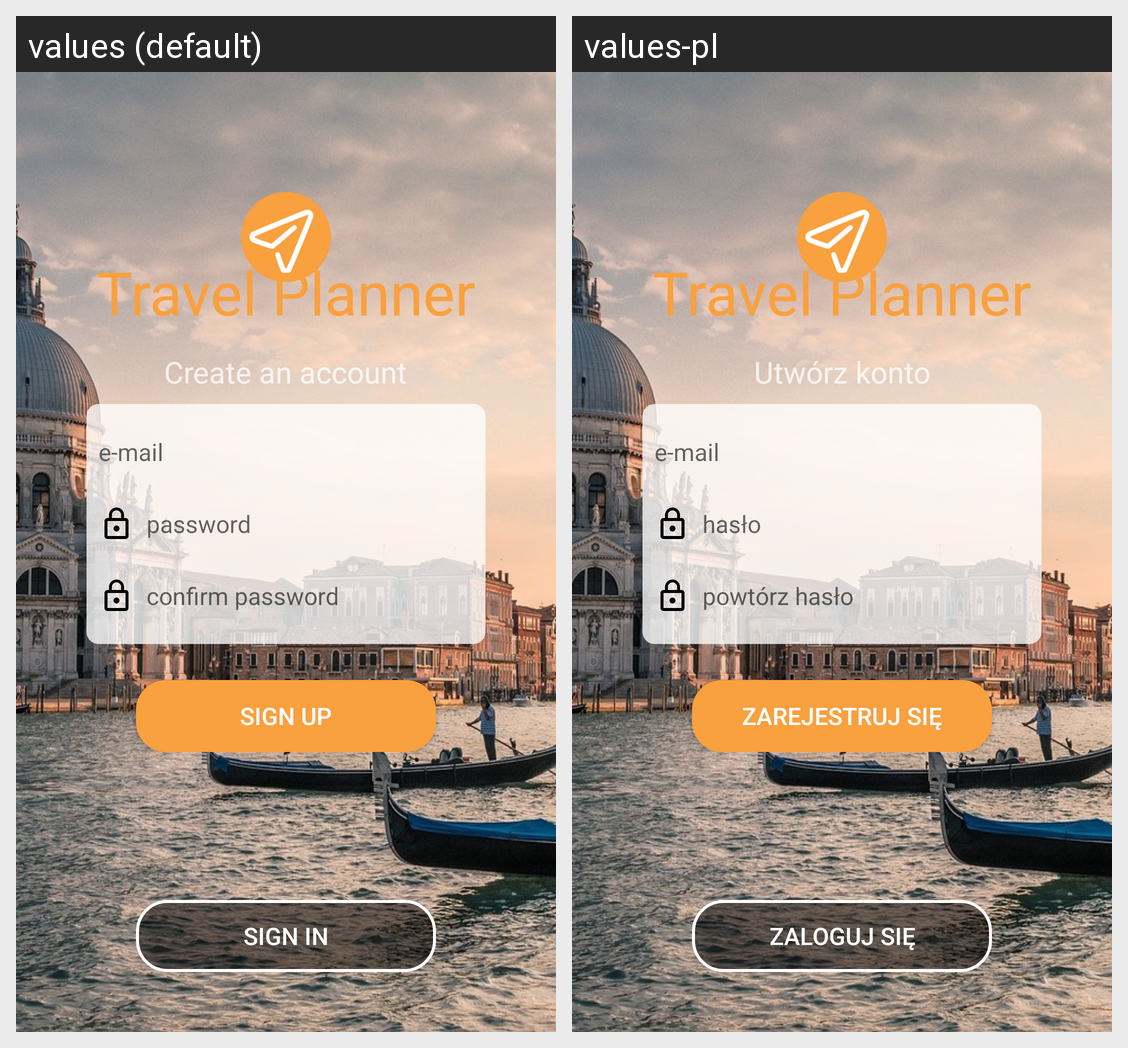

For this localized Android screen grid, give each drawn string resource with its value in every locale shown.
Android screen res/layout/activity_sign_up.xml rendered under 2 locales, left to right: values (default), values-pl. Device: Nexus 5 (rendered at 1080×1920; each locale shown at half size, 540×960, under a caption strip naming it); theme AppTheme.NoActionBar.
Strings drawn on this screen, with the default value and each locale's value (text and hints the layout hard-codes, and strings that could not be matched under every locale, appear in the picture but are not listed):

create_an_account
  values: Create an account
  values-pl: Utwórz konto

email
  values: e-mail
  values-pl: e-mail

password
  values: password
  values-pl: hasło

confirm_password
  values: confirm password
  values-pl: powtórz hasło

sign_up
  values: Sign Up
  values-pl: Zarejestruj się

sign_in
  values: Sign In
  values-pl: Zaloguj się

app_name
  values: Travel Planner
  values-pl: Travel Planner  [not translated; the default value is used]
